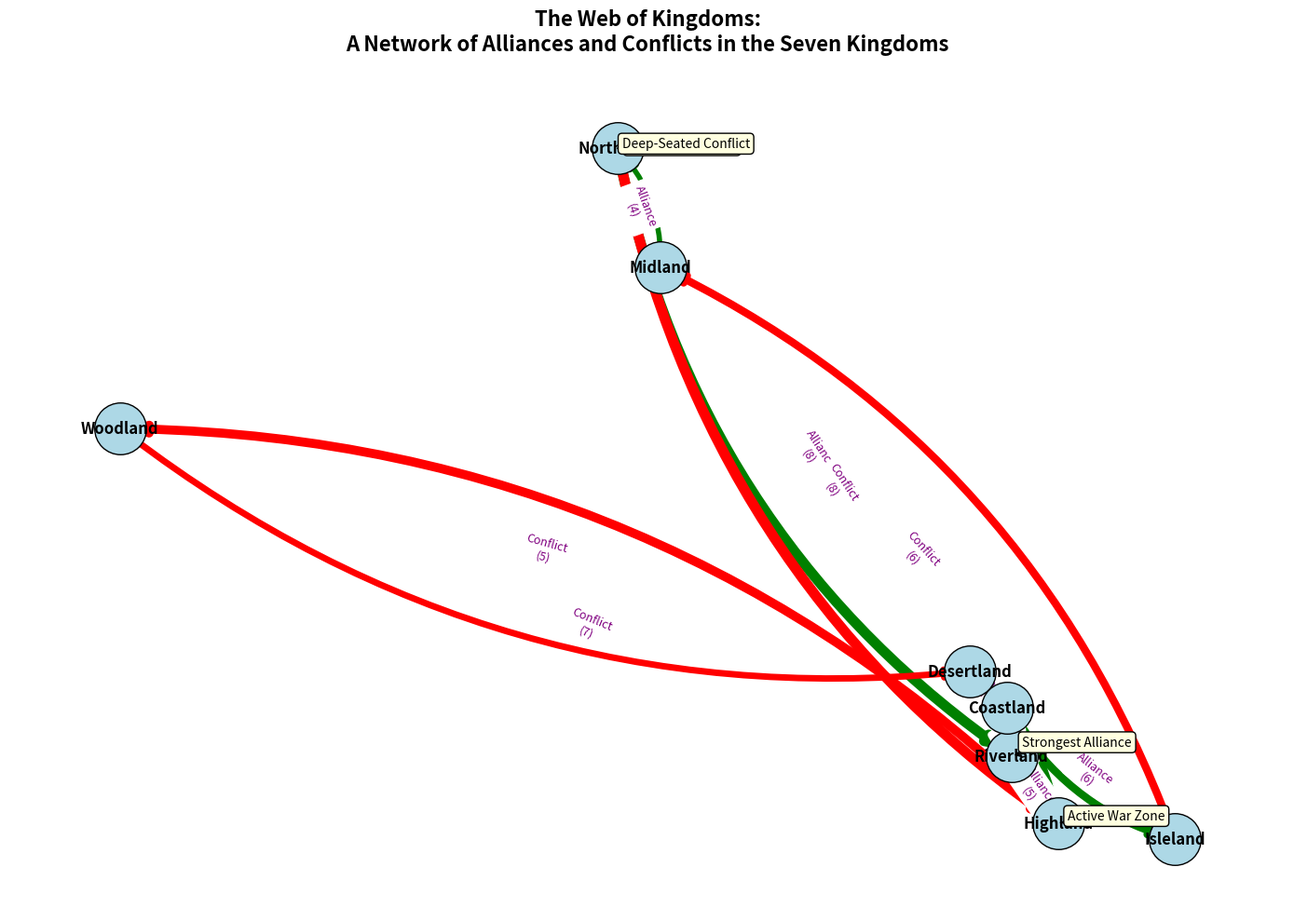

This figure's Python source:
import matplotlib.pyplot as plt
import networkx as nx
import numpy as np

# Backstory and Context:
# In the world of fantasy, the Seven Kingdoms are interconnected by various alliances and conflicts. Each kingdom has connections of friendship, trade, or enmity with others. This network helps visualize the complex relationships that keep the Seven Kingdoms in constant flux.

# Define the kingdoms as nodes and their relationships as edges
kingdoms = [
    "Northland", "Riverland", "Highland", "Woodland",
    "Desertland", "Coastland", "Isleland", "Midland"
]

# Define edges with weights indicating the type of relationship; positive for alliances, negative for enmity
relationships = [
    ("Northland", "Riverland", 8),   # Strong Alliance
    ("Riverland", "Highland", 5),    # Moderate Alliance
    ("Highland", "Woodland", -7),    # Conflict
    ("Woodland", "Desertland", -5),  # Conflict
    ("Desertland", "Coastland", 7),  # Alliance
    ("Coastland", "Isleland", 6),    # Alliance
    ("Isleland", "Midland", -6),     # Conflict
    ("Midland", "Northland", 4),     # Trade Agreement
    ("Riverland", "Coastland", 9),   # Strong Alliance
    ("Highland", "Desertland", 5),   # Trade Agreement
    ("Northland", "Highland", -8)    # Significant Conflict
]

# Create a directed graph
G = nx.DiGraph()
G.add_nodes_from(kingdoms)
G.add_weighted_edges_from(relationships)

# Set the layout using spring layout
pos = nx.spring_layout(G, seed=42)

# Create a figure and axis
fig, ax = plt.subplots(figsize=(14, 10))

# Draw nodes
nx.draw_networkx_nodes(G, pos, node_size=1600, node_color='lightblue', edgecolors='black', ax=ax)

# Draw edges with weights
edge_colors = ['green' if weight > 0 else 'red' for u, v, weight in relationships]
weights = np.abs([weight for u, v, weight in relationships])
nx.draw_networkx_edges(
    G, pos, edgelist=relationships, arrowstyle='-|>', arrowsize=15, 
    edge_color=edge_colors, width=weights, ax=ax, connectionstyle="arc3,rad=0.2"
)

# Draw labels for nodes
nx.draw_networkx_labels(G, pos, font_size=12, font_weight='bold', verticalalignment='center', ax=ax)

# Add edge labels for weights
edge_labels = {(u, v): f"{'Alliance' if weight > 0 else 'Conflict'}\n({abs(weight)})" for u, v, weight in relationships}
nx.draw_networkx_edge_labels(G, pos, edge_labels=edge_labels, font_color='purple', font_size=9, ax=ax)

# Add annotations for key relationships
annotations = {
    "Northland-Riverland": (7.5, -0.5, 'Strongest Alliance'),
    "Northland-Highland": (3.5, 0.7, 'Deep-Seated Conflict'),
    "Riverland-Coastland": (8.5, 7.5, 'Strongest Alliance'),
    "Highland-Woodland": (7.5, 2.5, 'Active War Zone')
}
for key, (x, y, text) in annotations.items():
    ax.annotate(text, xy=pos[key.split('-')[0]], xytext=(x, y), textcoords="offset points",
                arrowprops=dict(arrowstyle="->", color='black', lw=1.5),
                bbox=dict(boxstyle="round,pad=0.3", edgecolor='black', facecolor='lightyellow'))

# Set the title and remove the axis
plt.title("The Web of Kingdoms:\nA Network of Alliances and Conflicts in the Seven Kingdoms", fontsize=16, fontweight='bold', pad=20)
plt.axis('off')

# Adjust layout to prevent overlap and ensure clarity
plt.tight_layout()
plt.show()
